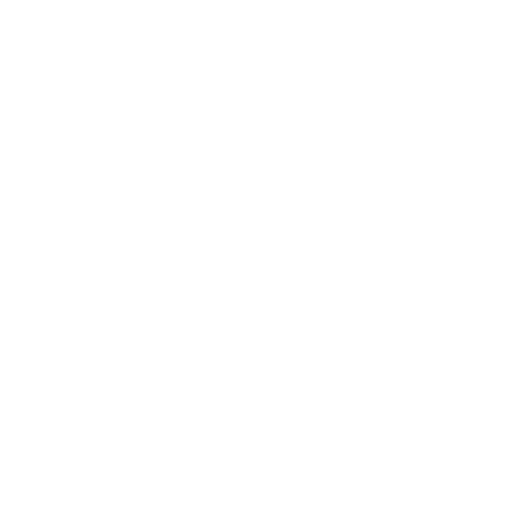
t = 0.00 s
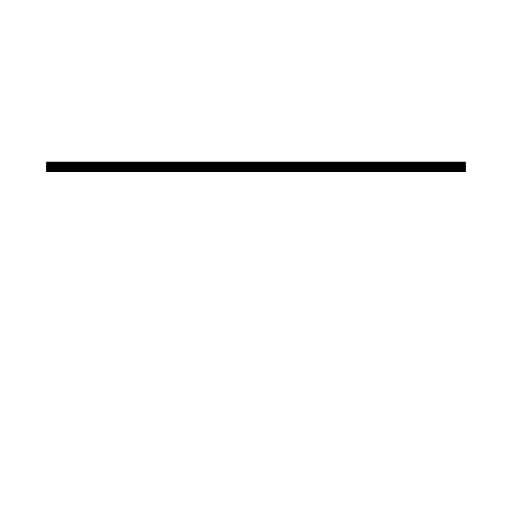
t = 1.23 s
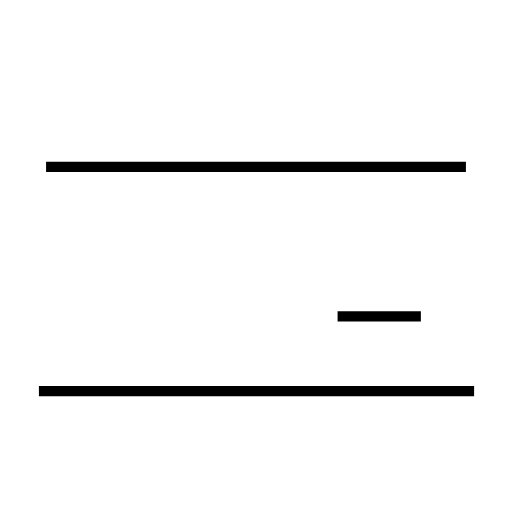
t = 2.75 s
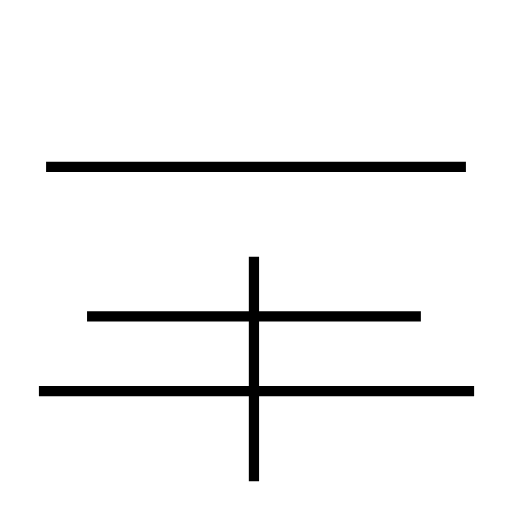
t = 4.14 s
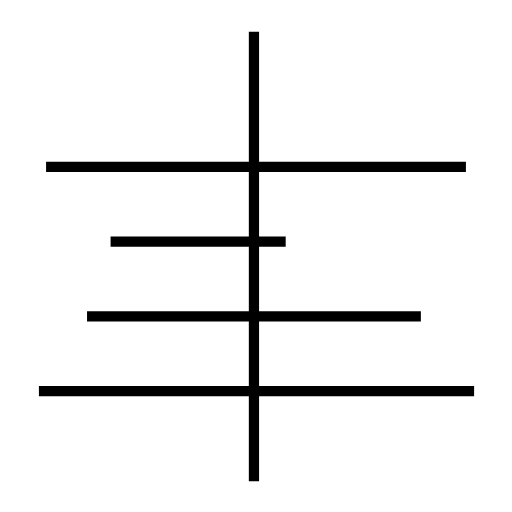
t = 5.31 s
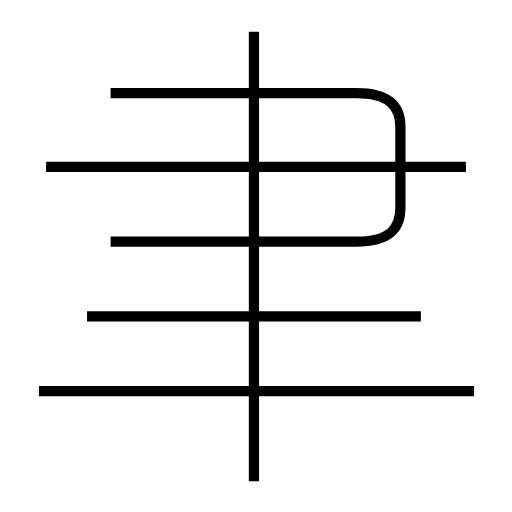
t = 6.85 s

The animated SVG that drew these frames (rendered in a browser with its animation timeline set to each time). Animation: 5 SMIL elements (animate=5); one cycle of 6.85 s.

<?xml version='1.0' encoding='utf-8'?>
<svg viewBox="0.0 -6.0 50.0 50.0" version="1.1" xmlns="http://www.w3.org/2000/svg"><rect x="-1000" y="-1000" width="2000" height="2000" stroke="white" fill="white" /><g style="fill:none;stroke:#000000;stroke-width:1"><path d="M 4.5 -27.7 L 45.5 -27.7 " transform="translate(0.0 38.0)" stroke-dasharray="41.0" stroke-dashoffset="41.0"><animate attributeName="stroke-dashoffset" from="41.0" to="0" dur="1.23s" begin="0s; anim_end.end" fill="freeze" id="anim0" /></path><path d="M 46.3 -5.8 L 3.8 -5.8 " transform="translate(0.0 38.0)" stroke-dasharray="42.5" stroke-dashoffset="42.5"><animate attributeName="stroke-dashoffset" from="42.5" to="0" dur="1.275s" begin="anim0.end" fill="freeze" id="anim1" /></path><path d="M 41.1 -13.1 L 8.5 -13.1 " transform="translate(0.0 38.0)" stroke-dasharray="32.6" stroke-dashoffset="32.6"><animate attributeName="stroke-dashoffset" from="32.6" to="0" dur="0.978s" begin="anim1.end" fill="freeze" id="anim2" /></path><path d="M 24.8 3.0 L 24.8 -40.9 " transform="translate(0.0 38.0)" stroke-dasharray="43.9" stroke-dashoffset="43.9"><animate attributeName="stroke-dashoffset" from="43.9" to="0" dur="1.317s" begin="anim2.end" fill="freeze" id="anim3" /></path><path d="M 10.8 -20.4 L 34.8 -20.4 C 38.0 -20.4 39.1 -21.6 39.1 -23.7 L 39.1 -31.6 C 39.1 -33.6 38.0 -34.9 34.8 -34.9 L 10.8 -34.9" transform="translate(0.0 38.0)" stroke-dasharray="68.34171602740606" stroke-dashoffset="68.34171602740606"><animate attributeName="stroke-dashoffset" from="68.34171602740606" to="0" dur="2.050251480822182s" begin="anim3.end" fill="freeze" id="anim_end" /></path></g></svg>
